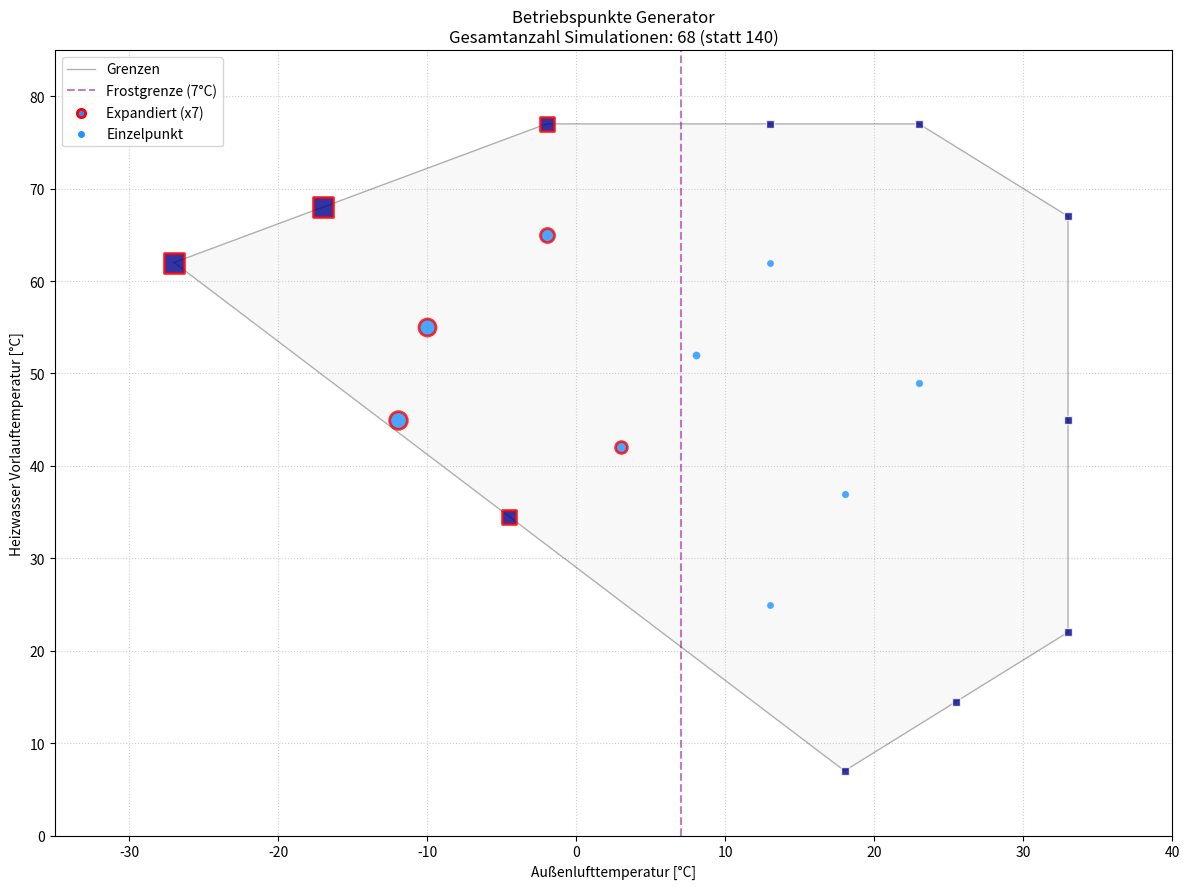

Write Python code to recreate this figure.
import matplotlib.pyplot as plt
import pandas as pd
import numpy as np

# =============================================================================
# 1. KONFIGURATION GEBÄUDE & PHYSIK
# =============================================================================

# Parameter für die Massenstrom-Berechnung
HOUSE_AREA = 150.0  # m²
SPECIFIC_LOAD = 70.0  # W/m²
T_DESIGN_OUT = -15.0  # °C
T_HEIZGRENZE = 15.0  # °C
CP_WATER = 4180.0  # J/(kg*K)
TARGET_SPREAD = 7.0  # K (Ziel-Spreizung)

# Pinch-Point & Offsets
PINCH_COND = 3.0  # K
OFFSET_AIR = 8.0  # K

MAX_HEATING_LOAD_KW = (HOUSE_AREA * SPECIFIC_LOAD) / 1000.0

# --- NEU: FEUCHTE-LOGIK ---
# Grenze für Frostbildung (nach Zhu et al.)
T_FROST_LIMIT = 7.0  # °C

# Feuchte-Schritte für den Frostbereich (< 7°C)
HUMIDITY_STEPS = [0.4, 0.5, 0.6, 0.7, 0.8, 0.9, 1.0]

# Feste Feuchte für den warmen Bereich (>= 7°C)
# Dient nur als Platzhalter, da hier kein Frost entsteht
HUMIDITY_FIXED = 0.5

# Dateiname
EXPORT_FILENAME = 'betriebspunkte_mit_feuchte.xlsx'


# =============================================================================
# BERECHNUNGS-FUNKTIONEN
# =============================================================================

def calculate_variable_mass_flow(t_ambient):
    """Berechnet Massenstrom basierend auf Wärmebedarf und Zielspreizung."""
    if t_ambient < T_HEIZGRENZE:
        load_factor = (T_HEIZGRENZE - t_ambient) / (T_HEIZGRENZE - T_DESIGN_OUT)
        load_factor = min(load_factor, 1.2)
        current_load_kw = MAX_HEATING_LOAD_KW * load_factor
    else:
        current_load_kw = MAX_HEATING_LOAD_KW * 0.2  # Warmwasser Sommer

    current_load_kw = max(current_load_kw, 2.0)  # Minimum

    q_watts = current_load_kw * 1000.0
    m_flow = q_watts / (CP_WATER * TARGET_SPREAD)
    return round(m_flow, 3)


def map_to_temperatures(row):
    """Wandelt Kennfeld-Koordinaten in System-Temperaturen um."""
    evap_sat = row['ev']
    cond_sat = row['co']

    t_ambient = evap_sat + OFFSET_AIR
    t_vorlauf = cond_sat - PINCH_COND
    t_ruecklauf = t_vorlauf - TARGET_SPREAD

    return pd.Series([t_ambient, t_vorlauf, t_ruecklauf])


# =============================================================================
# 2. DEFINITION DER PUNKTE (Basis-Geometrie)
# =============================================================================

skeleton_points = [
    {'ev': -10, 'co': 80, 'type': 'Grenze', 'info': 'P6 (Oben Links)'},
    {'ev': 5, 'co': 80, 'type': 'Grenze', 'info': 'Mitte Oben'},
    {'ev': 15, 'co': 80, 'type': 'Grenze', 'info': 'P8 (Oben Rechts)'},
    {'ev': -25, 'co': 71, 'type': 'Grenze', 'info': 'Flanke Links'},
    {'ev': -35, 'co': 65, 'type': 'Grenze', 'info': 'P5 (Links)'},
    {'ev': -12.5, 'co': 37.5, 'type': 'Grenze', 'info': 'Schnitt Mitte (P3-P5)'},
    {'ev': 25, 'co': 70, 'type': 'Grenze', 'info': 'P1 (Rechts)'},
    {'ev': 25, 'co': 48, 'type': 'Grenze', 'info': 'Flanke Rechts'},
    {'ev': 25, 'co': 25, 'type': 'Grenze', 'info': 'P2 (Ecke Rechts Unten)'},
    {'ev': 17.5, 'co': 17.5, 'type': 'Grenze', 'info': 'Mitte Unten (P2-P3)'},
    {'ev': 10, 'co': 10, 'type': 'Grenze', 'info': 'P3 (Ecke Unten)'}
]

cloud_points = [
    {'ev': -10, 'co': 68, 'type': 'Innen', 'info': 'Feld Oben L'},
    {'ev': 5, 'co': 65, 'type': 'Innen', 'info': 'Feld Oben M'},
    {'ev': -18, 'co': 58, 'type': 'Innen', 'info': 'Feld Mitte L'},
    {'ev': 0, 'co': 55, 'type': 'Innen', 'info': 'Feld Mitte Z'},
    {'ev': 15, 'co': 52, 'type': 'Innen', 'info': 'Feld Mitte R'},
    {'ev': -20, 'co': 48, 'type': 'Innen', 'info': 'Feld Schnitt'},
    {'ev': 10, 'co': 40, 'type': 'Innen', 'info': 'Feld Unten M'},
    {'ev': -5, 'co': 45, 'type': 'Innen', 'info': 'Feld Unten L'},
    {'ev': 5, 'co': 28, 'type': 'Innen', 'info': 'Feld Tief'}
]

base_data = skeleton_points + cloud_points

# =============================================================================
# 3. DATENVERARBEITUNG & FEUCHTE-EXPANSION
# =============================================================================

# Schritt A: Basis-Berechnungen (Temperaturen & Massenströme)
df_base = pd.DataFrame(base_data)
df_base[['T_ambient', 'T_vorlauf', 'T_ruecklauf']] = df_base.apply(map_to_temperatures, axis=1)
df_base['T_eva_in'] = df_base['T_ambient']
df_base['T_kond_in'] = df_base['T_ruecklauf']
df_base['m_flow_eva'] = 0.6
df_base['m_flow_kond'] = df_base['T_ambient'].apply(calculate_variable_mass_flow)

# Schritt B: Zeilen expandieren basierend auf Frostgrenze
expanded_rows = []

print("Generiere Betriebspunkte mit Feuchte-Variation...")

for _, row in df_base.iterrows():
    t_amb = row['T_ambient']

    if t_amb < T_FROST_LIMIT:
        # Kalt: Wir brauchen Simulationspunkte für alle Feuchten
        for phi in HUMIDITY_STEPS:
            new_row = row.copy()
            new_row['phi'] = phi
            # Info erweitern, damit man es später zuordnen kann
            new_row['info_ext'] = f"{row['info']} (phi={phi})"
            expanded_rows.append(new_row)
    else:
        # Warm: Reifbildung unwahrscheinlich -> Nur 1 Punkt mit Standardfeuchte
        new_row = row.copy()
        new_row['phi'] = HUMIDITY_FIXED
        new_row['info_ext'] = f"{row['info']} (warm)"
        expanded_rows.append(new_row)

# Das neue, große DataFrame erstellen
df_final = pd.DataFrame(expanded_rows)

# Sortierung und Index
df_final = df_final.sort_values(by=['T_vorlauf', 'T_ambient', 'phi'], ascending=[False, True, True]).reset_index(
    drop=True)
df_final.index = df_final.index + 1
df_final.index.name = 'Nr'

# =============================================================================
# 4. EXPORT
# =============================================================================

export_cols = [
    'T_eva_in',
    'phi',  # <--- NEUE SPALTE
    'm_flow_eva',
    'T_kond_in',
    'm_flow_kond',
    'T_ambient',
    'type',
    'info_ext',  # Erweiterte Info
    'T_vorlauf'
]

try:
    df_final[export_cols].to_excel(EXPORT_FILENAME)
    print(f"Erfolg: '{EXPORT_FILENAME}' erstellt.")
    print(f" -> Basis-Punkte: {len(df_base)}")
    print(f" -> Expandierte Simulations-Punkte: {len(df_final)}")
    print(f" -> Logik: Unter {T_FROST_LIMIT}°C werden {len(HUMIDITY_STEPS)} Feuchte-Varianten erstellt.")
except Exception as e:
    print(f"Fehler beim Speichern: {e}")

# =============================================================================
# 5. VISUALISIERUNG
# =============================================================================

plt.figure(figsize=(12, 9))

# Grenzen Transformieren
corners_poly = [(-35, 65), (-10, 80), (15, 80), (25, 70), (25, 25), (10, 10), (-35, 65)]
vl_poly = [(x + OFFSET_AIR, y - PINCH_COND) for x, y in corners_poly]
px, py = zip(*vl_poly)

plt.plot(px, py, 'k-', lw=1, alpha=0.3, label='Grenzen')
plt.fill(px, py, 'gray', alpha=0.05)

# Frostgrenze einzeichnen
plt.axvline(x=T_FROST_LIMIT, color='purple', linestyle='--', alpha=0.5, label='Frostgrenze (7°C)')

# Punkte Plotten (Wir plotten df_base, um Überlappungen zu vermeiden,
# aber wir nutzen df_final für die Statistik im Titel)
# Die "Bubbles" zeigen die Basis-Positionen.
for idx, row in df_base.iterrows():
    x = row['T_ambient']
    y = row['T_vorlauf']

    if row['type'] == 'Grenze':
        c, m = 'darkblue', 's'
    else:
        c, m = 'dodgerblue', 'o'

    # Markiere Punkte, die expandiert werden (links der Linie)
    if x < T_FROST_LIMIT:
        edge = 'red'  # Roter Rand = Wird expandiert
        lw = 2
    else:
        edge = 'white'
        lw = 1

    s = row['m_flow_kond'] * 500

    plt.scatter(x, y, c=c, marker=m, s=s, edgecolors=edge, linewidths=lw, zorder=5, alpha=0.8)

# Dummy Artists für Legende
plt.scatter([], [], c='dodgerblue', edgecolors='red', linewidths=2, label=f'Expandiert (x{len(HUMIDITY_STEPS)})')
plt.scatter([], [], c='dodgerblue', edgecolors='white', linewidths=1, label='Einzelpunkt')

plt.title(
    f'Betriebspunkte Generator\nGesamtanzahl Simulationen: {len(df_final)} (statt {len(df_base) * len(HUMIDITY_STEPS)})')
plt.xlabel('Außenlufttemperatur [°C]')
plt.ylabel('Heizwasser Vorlauftemperatur [°C]')
plt.legend(loc='upper left')
plt.grid(True, ls=':', alpha=0.6)
plt.xlim(-35, 40)
plt.ylim(0, 85)
plt.tight_layout()
plt.show()

print("\nDatenvorschau (Auszug mit Feuchte):")
print(df_final[['T_ambient', 'phi', 'info_ext']].head(10).to_string())
